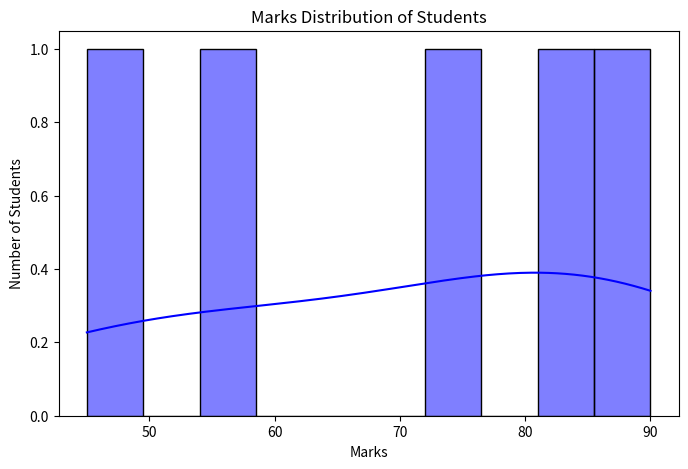
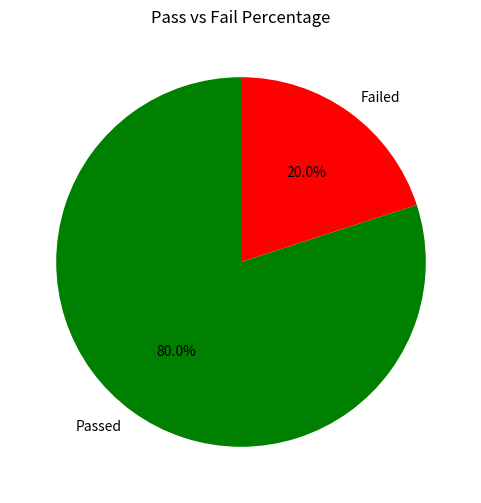
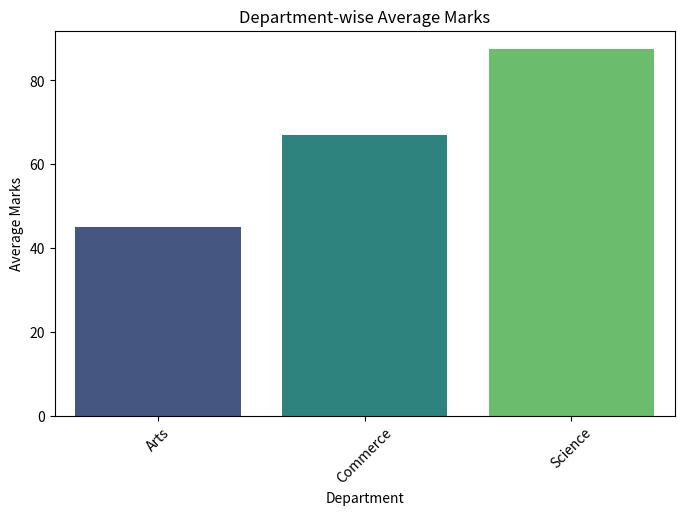

Python code for these plots, in order:
import matplotlib.pyplot as plt
import seaborn as sns
import pandas as pd

# Sample DataFrame creation (you would typically load this from a file)
data = {
    'Student': ['Alice', 'Bob', 'Charlie', 'David', 'Eva'],
    'Marks': [85, 58, 90, 45, 76],
    'Department': ['Science', 'Commerce', 'Science', 'Arts', 'Commerce']
}

# Create DataFrame
df = pd.DataFrame(data)

# Ensure there are no missing marks
df = df.dropna(subset=['Marks'])

# Check if DataFrame is empty
if df.empty:
    print("\n⚠ No student records found! Please add students first.")
else:
    # 1. Plot Marks Distribution
    plt.figure(figsize=(8, 5))
    sns.histplot(df["Marks"], bins=10, kde=True, color="blue")
    plt.title("Marks Distribution of Students")
    plt.xlabel("Marks")
    plt.ylabel("Number of Students")
    plt.show()

    # 2. Plot Pass vs Fail Students
    # Defining the pass/fail criteria (e.g., passing marks >= 50)
    passed_students = df[df["Marks"] >= 50].shape[0]
    failed_students = df[df["Marks"] < 50].shape[0]

    labels = ["Passed", "Failed"]
    values = [passed_students, failed_students]
    colors = ["green", "red"]

    plt.figure(figsize=(6, 6))
    plt.pie(values, labels=labels, autopct="%1.1f%%", colors=colors, startangle=90)
    plt.title("Pass vs Fail Percentage")
    plt.show()

    # 3. Plot Department-wise Average Marks
    # Calculate average marks per department
    dept_performance = df.groupby('Department')['Marks'].mean()

    plt.figure(figsize=(8, 5))
    sns.barplot(x=dept_performance.index, y=dept_performance.values, palette="viridis")
    plt.title("Department-wise Average Marks")
    plt.xlabel("Department")
    plt.ylabel("Average Marks")
    plt.xticks(rotation=45)
    plt.show()
